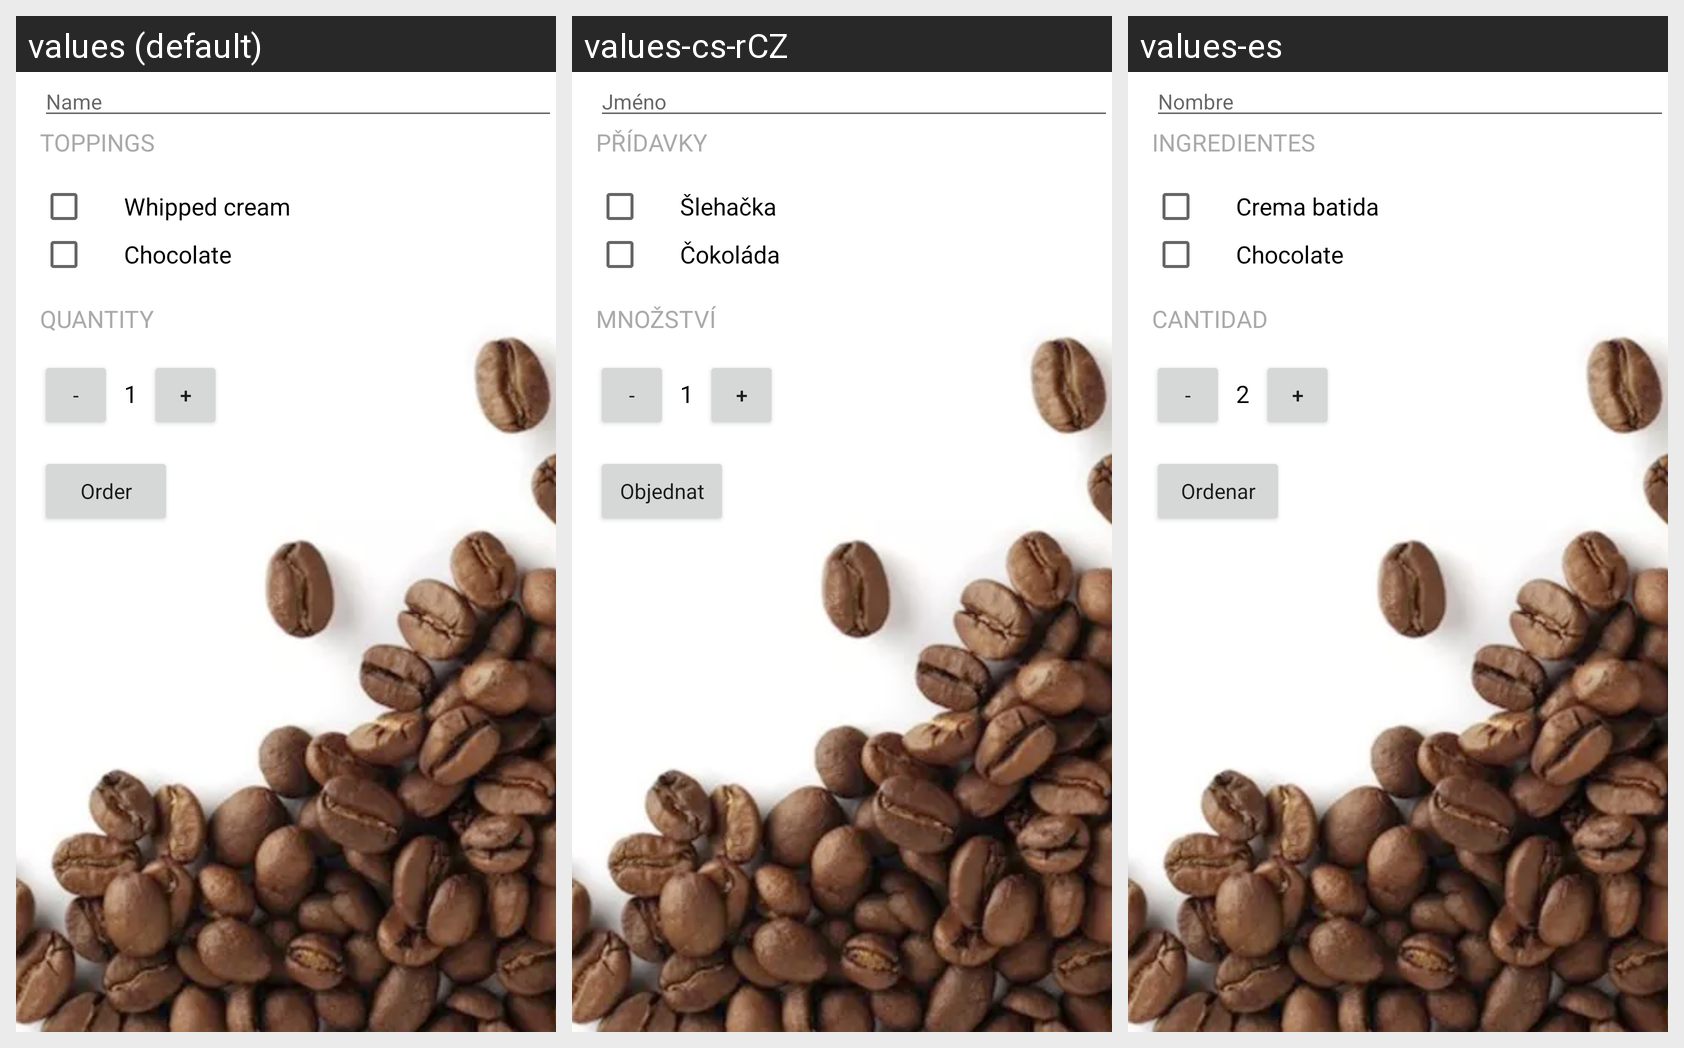

The Android screen above is rendered under several locales of the same app. Produce the string resources it draws, with the default and per-locale values.
Android screen res/layout/activity_main.xml rendered under 3 locales, left to right: values (default), values-cs-rCZ, values-es. Device: Nexus 5 (rendered at 1080×1920; each locale shown at half size, 540×960, under a caption strip naming it); theme AppTheme.
Strings drawn on this screen, with the default value and each locale's value (text and hints the layout hard-codes, and strings that could not be matched under every locale, appear in the picture but are not listed):

name
  values: Name
  values-cs-rCZ: Jméno
  values-es: Nombre

toppings
  values: Toppings
  values-cs-rCZ: Přídavky
  values-es: Ingredientes

whipped_cream
  values: Whipped cream
  values-cs-rCZ: Šlehačka
  values-es: Crema batida

chocolate
  values: Chocolate
  values-cs-rCZ: Čokoláda
  values-es: Chocolate

quantity
  values: Quantity
  values-cs-rCZ: Množství
  values-es: Cantidad

initial_quantity
  values: 1
  values-cs-rCZ: 1
  values-es: 2

order
  values: Order
  values-cs-rCZ: Objednat
  values-es: Ordenar
